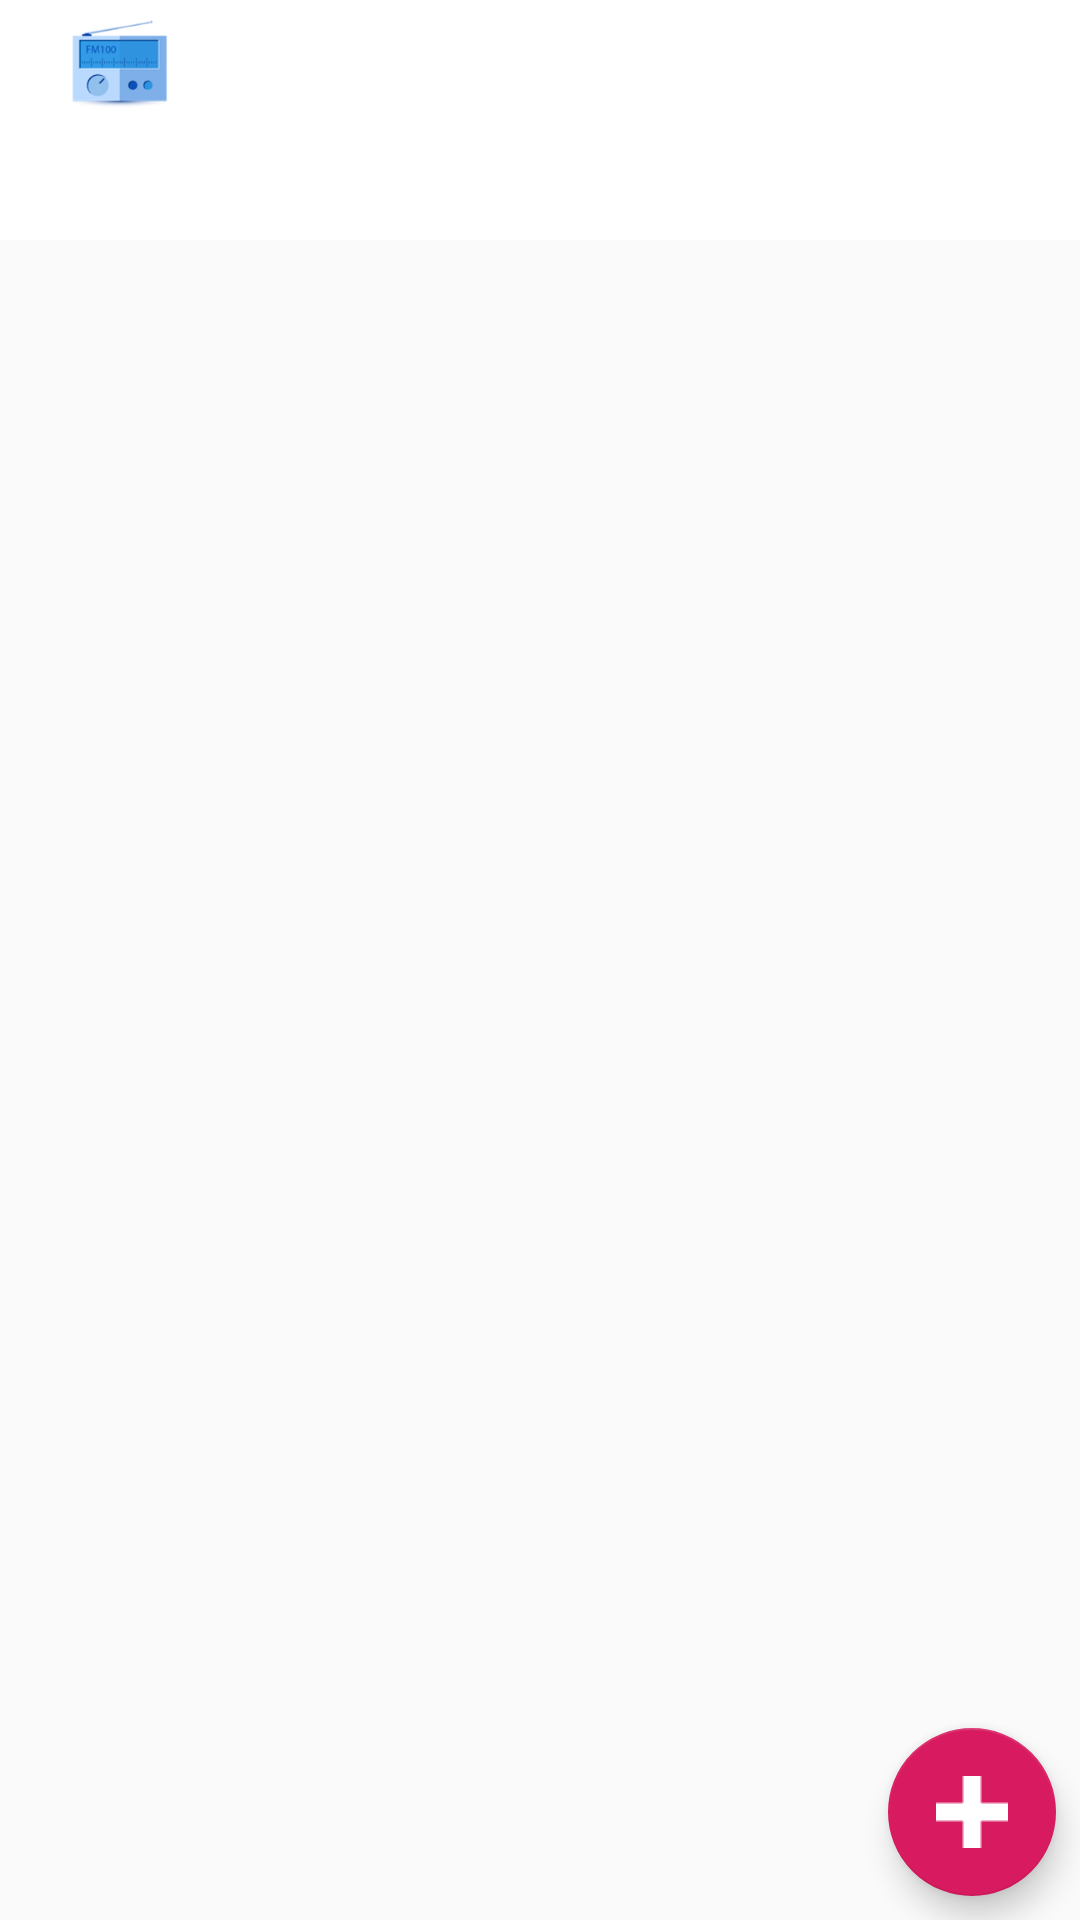

Reconstruct the res/layout file that produces this screen, plus the resources it refers to.
<!-- AndroidManifest.xml: activity theme AppTheme.NoActionBar -->
<!-- res/layout/activity_main.xml -->
<?xml version="1.0" encoding="utf-8"?>
<LinearLayout xmlns:android="http://schemas.android.com/apk/res/android"
    xmlns:app="http://schemas.android.com/apk/res-auto"
    xmlns:tools="http://schemas.android.com/tools"
    android:id="@+id/root_layout"
    android:layout_width="match_parent"
    android:layout_height="match_parent"
    android:orientation="vertical"
    tools:context=".MainActivity">

    <com.google.android.material.appbar.AppBarLayout
        android:id="@+id/appBarLayout"
        android:layout_width="match_parent"
        android:layout_height="wrap_content"
        android:theme="@style/AppTheme.AppBarOverlay">

        <androidx.appcompat.widget.Toolbar
            android:id="@+id/tool_bar"
            android:layout_width="match_parent"
            android:layout_height="40dp"
            app:logo="@mipmap/ic_launcher"
            app:titleTextAppearance="@style/TextAppearance.Widget.AppCompat.Toolbar.Title" />

        <com.google.android.material.tabs.TabLayout
            android:id="@+id/tabs"
            android:layout_width="match_parent"
            android:layout_height="40dp" />

    </com.google.android.material.appbar.AppBarLayout>

    <LinearLayout
        android:layout_width="match_parent"
        android:layout_height="match_parent"
        android:animateLayoutChanges="true"
        android:orientation="vertical"
        app:layout_behavior="@string/appbar_scrolling_view_behavior">

        <androidx.coordinatorlayout.widget.CoordinatorLayout
            android:layout_width="match_parent"
            android:layout_height="match_parent"
            android:layout_weight="1">

            <androidx.viewpager.widget.ViewPager
                android:id="@+id/view_pager"
                android:layout_width="match_parent"
                android:layout_height="match_parent" />

            <com.google.android.material.floatingactionbutton.FloatingActionButton
                android:id="@+id/fab"
                android:layout_width="wrap_content"
                android:layout_height="wrap_content"
                android:layout_gravity="bottom|end"
                android:layout_margin="@dimen/fab_margin"
                app:srcCompat="@drawable/ic_add_radio" />
        </androidx.coordinatorlayout.widget.CoordinatorLayout>

        <androidx.constraintlayout.widget.ConstraintLayout
            android:id="@+id/cl_play_bar"
            android:layout_width="match_parent"
            android:layout_height="48dp"
            android:layout_weight="0"
            android:background="@drawable/playbar_background"
            android:visibility="gone">

            <ImageButton
                android:id="@+id/ib_play_stop"
                android:layout_width="wrap_content"
                android:layout_height="0dp"
                android:layout_marginStart="16dp"
                android:layout_marginEnd="16dp"
                android:background="@android:color/transparent"
                android:padding="2dp"
                android:scaleType="centerInside"
                app:layout_constraintBottom_toBottomOf="parent"
                app:layout_constraintEnd_toEndOf="parent"
                app:layout_constraintHorizontal_bias="0.4"
                app:layout_constraintStart_toStartOf="parent"
                app:layout_constraintTop_toTopOf="parent"
                app:srcCompat="@drawable/ic_play_color" />

            <ImageView
                android:id="@+id/iv_radio_station_logo"
                android:layout_width="wrap_content"
                android:layout_height="0dp"
                android:layout_marginStart="16dp"
                android:layout_marginTop="4dp"
                android:layout_marginEnd="16dp"
                android:layout_marginBottom="4dp"
                app:layout_constraintBottom_toBottomOf="parent"
                app:layout_constraintEnd_toStartOf="@+id/ib_play_stop"
                app:layout_constraintStart_toStartOf="parent"
                app:layout_constraintTop_toTopOf="parent"
                app:srcCompat="@drawable/ic_default_logo" />

            <TextView
                android:id="@+id/tv_radio_station_title"
                android:layout_width="0dp"
                android:layout_height="0dp"
                android:layout_marginStart="16dp"
                android:layout_marginEnd="16dp"
                android:gravity="center_vertical"
                android:text="Text View"
                android:textSize="16sp"
                app:layout_constraintBottom_toTopOf="@id/tv_radio_station_fm"
                app:layout_constraintEnd_toEndOf="parent"
                app:layout_constraintStart_toEndOf="@id/ib_play_stop"
                app:layout_constraintTop_toTopOf="parent"
                app:layout_constraintVertical_weight="4" />

            <TextView
                android:id="@+id/tv_radio_station_fm"
                android:layout_width="0dp"
                android:layout_height="0dp"
                android:layout_marginStart="16dp"
                android:layout_marginEnd="16dp"
                android:layout_marginBottom="0dp"
                android:gravity="center_vertical"
                android:text="Text View"
                android:textSize="12sp"
                app:layout_constraintBottom_toBottomOf="parent"
                app:layout_constraintEnd_toEndOf="parent"
                app:layout_constraintStart_toEndOf="@id/ib_play_stop"
                app:layout_constraintTop_toBottomOf="@id/tv_radio_station_title"
                app:layout_constraintVertical_weight="3" />

        </androidx.constraintlayout.widget.ConstraintLayout>
    </LinearLayout>

</LinearLayout>
<!-- resources referenced by this layout -->
<resources>
  <dimen name="fab_margin">8dp</dimen>
  <!-- drawable ic_add_radio: png bitmap (drawable-xxxhdpi, 1341 bytes) -->
  <!-- drawable ic_default_logo: png bitmap (drawable-xxxhdpi, 48736 bytes) -->
  <!-- drawable ic_play_color: png bitmap (drawable-xxxhdpi, 36872 bytes) -->
  <!-- drawable playbar_background (drawable) -->
  <?xml version="1.0" encoding="utf-8"?>
  <layer-list xmlns:android="http://schemas.android.com/apk/res/android">
      <item
          android:left="-1dp"
          android:right="-1dp"
          android:bottom="-1dp">
          <shape>
              <solid android:color="@android:color/transparent" />
              <stroke
                  android:width="1px"
                  android:color="@android:color/darker_gray" />
          </shape>
      </item>
  
  </layer-list>
  <!-- mipmap ic_launcher: png bitmap (mipmap-hdpi, 13690 bytes) -->
  <style name="AppTheme.AppBarOverlay" parent="ThemeOverlay.AppCompat.ActionBar" />
  <style name="AppTheme.NoActionBar">
          <item name="windowActionBar">false</item>
          <item name="windowNoTitle">true</item>
      </style>
</resources>
